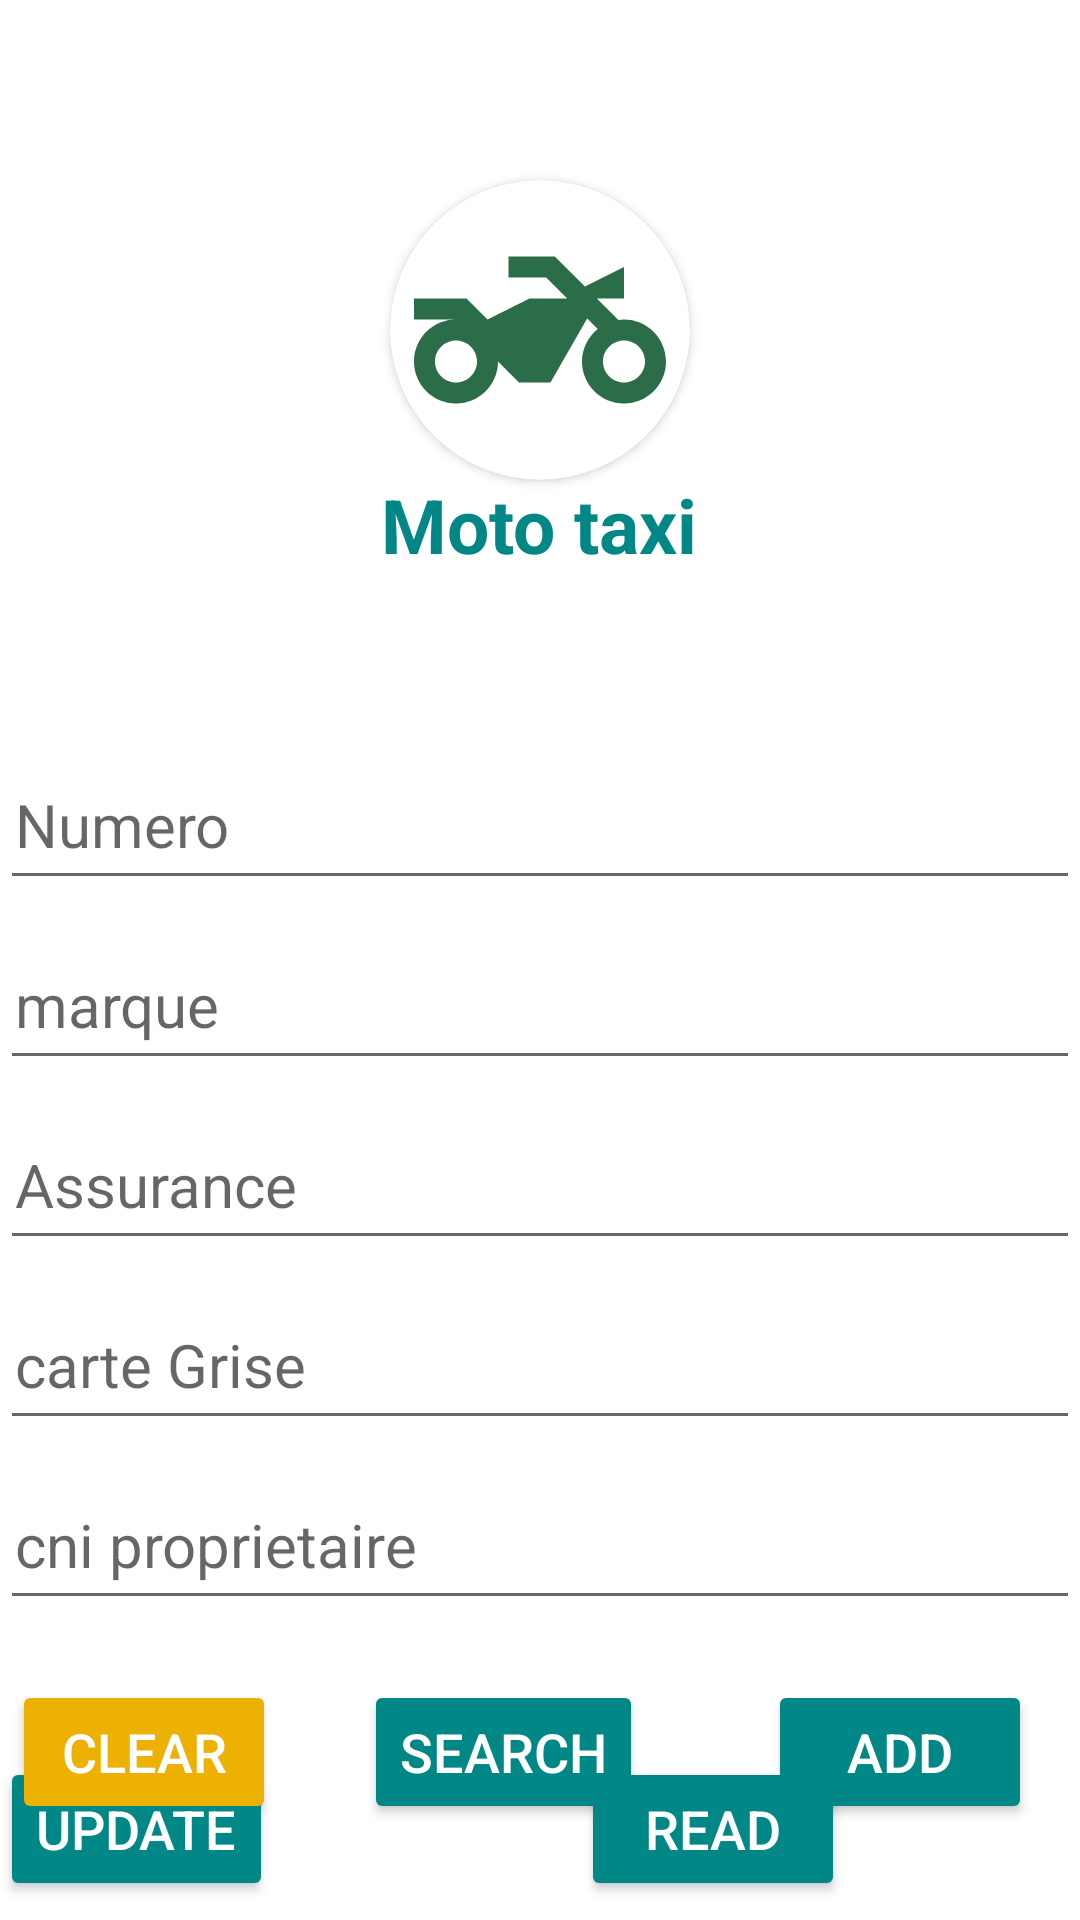

Produce the Android XML layout that renders to this screen, including the resource entries it uses.
<!-- AndroidManifest.xml: application theme Theme.Motor -->
<!-- res/layout/activity_moto_register.xml -->
<?xml version="1.0" encoding="utf-8"?>
<RelativeLayout
    xmlns:android="http://schemas.android.com/apk/res/android"
    xmlns:app="http://schemas.android.com/apk/res-auto"
    xmlns:tools="http://schemas.android.com/tools"
    android:layout_width="match_parent"
    android:background="@drawable/top0"
    android:layout_height="match_parent"
    tools:context=".MotoRegister">

    <androidx.cardview.widget.CardView
        android:layout_width="100dp"
        android:layout_marginTop="60dp"
        android:layout_height="100dp"

        app:cardCornerRadius="50dp"
        android:layout_centerHorizontal="true">
        <ImageView
            android:layout_width="match_parent"
            android:layout_height="match_parent"
            android:scaleType="centerCrop"
            android:layout_margin="8dp"
            android:src="@drawable/top4"/>
    </androidx.cardview.widget.CardView>

    <RelativeLayout
        android:id="@+id/relative"
        android:layout_marginTop="100dp"
        android:layout_width="match_parent"
        android:layout_height="wrap_content">
        <TextView
            android:id="@+id/edit1"
            android:layout_width="wrap_content"
            android:layout_height="50dp"
            android:gravity="center"
            android:text="Moto taxi"
            android:textStyle="bold"
            android:inputType="number"
            android:layout_marginTop="50dp"
            android:layout_centerHorizontal="true"
            android:textColor="@color/teal_700"
            android:textSize="25dp" />

        <EditText
            android:id="@+id/edit2"
            android:layout_width="match_parent"
            android:layout_height="50dp"
            android:hint="Numero"
            android:inputType="number"
            android:padding="5dp"
            android:layout_below="@+id/edit1"
            android:layout_marginTop="50dp"
            android:layout_centerHorizontal="true"
            android:textColor="@color/black"
            android:textSize="20dp" />

        <EditText
            android:id="@+id/edit3"
            android:layout_width="match_parent"
            android:layout_height="50dp"
            android:hint="marque"
            android:padding="5dp"
            android:inputType="number"
            android:layout_below="@+id/edit2"
            android:layout_marginTop="10dp"
            android:layout_centerHorizontal="true"
            android:textColor="@color/black"
            android:textSize="20dp" />

        <EditText
            android:id="@+id/edit4"
            android:layout_width="match_parent"
            android:layout_height="50dp"
            android:hint="Assurance"
            android:padding="5dp"
            android:inputType="text"
            android:layout_below="@+id/edit3"
            android:layout_marginTop="10dp"
            android:layout_centerHorizontal="true"
            android:textColor="@color/black"
            android:textSize="20dp" />

        <EditText
            android:id="@+id/edit5"
            android:layout_width="match_parent"
            android:layout_height="50dp"
            android:hint="carte Grise"
            android:padding="5dp"
            android:inputType="text"
            android:layout_below="@+id/edit4"
            android:layout_marginTop="10dp"
            android:layout_centerHorizontal="true"
            android:textColor="@color/black"
            android:textSize="20dp" />

        <EditText
            android:id="@+id/edit6"
            android:layout_width="match_parent"
            android:layout_height="50dp"
            android:hint="cni proprietaire"
            android:inputType="number"
            android:padding="5dp"
            android:layout_below="@+id/edit5"
            android:layout_marginTop="10dp"
            android:layout_centerHorizontal="true"
            android:textColor="@color/black"
            android:textSize="20dp" />

        <androidx.constraintlayout.widget.ConstraintLayout
            android:layout_width="match_parent"
            android:layout_height="130dp"
            android:layout_marginTop="20dp"
            android:id="@+id/linear"
            android:layout_below="@+id/edit6"
            android:orientation="horizontal">


            <Button
                android:id="@+id/btn1"
                android:layout_width="wrap_content"
                android:layout_height="wrap_content"
                android:layout_marginEnd="16dp"
                android:backgroundTint="@color/teal_700"
                android:text="Add"
                android:textColor="@color/white"
                android:textSize="18dp"
                app:layout_constraintBottom_toBottomOf="parent"
                app:layout_constraintEnd_toEndOf="parent"
                app:layout_constraintTop_toTopOf="parent"
                app:layout_constraintVertical_bias="0.0" />

            <Button
                android:id="@+id/updateMoto"
                android:layout_width="wrap_content"
                android:layout_height="wrap_content"
                android:layout_marginEnd="24dp"
                android:backgroundTint="@color/teal_700"
                android:text="update"
                android:textColor="@color/white"
                android:textSize="18dp"
                app:layout_constraintBottom_toBottomOf="parent"
                app:layout_constraintEnd_toStartOf="@+id/btn1"
                app:layout_constraintHorizontal_bias="0.0"
                app:layout_constraintStart_toStartOf="parent"
                app:layout_constraintTop_toTopOf="parent"
                app:layout_constraintVertical_bias="0.804" />

            <Button
                android:id="@+id/readMoto"
                android:layout_width="wrap_content"
                android:layout_height="wrap_content"
                android:layout_marginStart="24dp"
                android:backgroundTint="@color/teal_700"
                android:text="read"
                android:textColor="@color/white"
                android:textSize="18dp"
                app:layout_constraintBottom_toBottomOf="parent"
                app:layout_constraintEnd_toEndOf="parent"
                app:layout_constraintStart_toEndOf="@+id/updateMoto"
                app:layout_constraintTop_toTopOf="parent"
                app:layout_constraintVertical_bias="0.804" />

            <Button
                android:id="@+id/clearMoto"
                android:layout_width="wrap_content"
                android:layout_height="wrap_content"
                android:layout_marginStart="4dp"
                android:backgroundTint="#ECB102"
                android:padding="5dp"
                android:text="Clear"
                android:textColor="@color/white"
                android:textSize="18dp"
                app:layout_constraintBottom_toBottomOf="parent"
                app:layout_constraintStart_toStartOf="parent"
                app:layout_constraintTop_toTopOf="parent"
                app:layout_constraintVertical_bias="0.0" />

            <Button
                android:id="@+id/searchoto"
                android:layout_width="wrap_content"
                android:layout_height="wrap_content"
                android:layout_marginStart="24dp"
                android:backgroundTint="@color/teal_700"
                android:text="search"
                android:textColor="@color/white"
                android:textSize="18dp"
                app:layout_constraintEnd_toStartOf="@+id/btn1"
                app:layout_constraintHorizontal_bias="0.111"
                app:layout_constraintStart_toEndOf="@+id/clearMoto"
                app:layout_constraintTop_toTopOf="parent" />

        </androidx.constraintlayout.widget.ConstraintLayout>



    </RelativeLayout>




</RelativeLayout>
<!-- resources referenced by this layout -->
<resources>
  <!-- drawable top4 (drawable) -->
  <vector android:height="24dp" android:tint="#2A6D48"
      android:viewportHeight="24" android:viewportWidth="24"
      android:width="24dp" xmlns:android="http://schemas.android.com/apk/res/android">
      <path android:fillColor="@android:color/white" android:pathData="M20,11c-0.18,0 -0.36,0.03 -0.53,0.05L17.41,9H20V6l-3.72,1.86L13.41,5H9v2h3.59l2,2H11l-4,2L5,9H0v2h4c-2.21,0 -4,1.79 -4,4c0,2.21 1.79,4 4,4c2.21,0 4,-1.79 4,-4l2,2h3l3.49,-6.1l1.01,1.01C16.59,12.64 16,13.75 16,15c0,2.21 1.79,4 4,4c2.21,0 4,-1.79 4,-4C24,12.79 22.21,11 20,11zM4,17c-1.1,0 -2,-0.9 -2,-2c0,-1.1 0.9,-2 2,-2c1.1,0 2,0.9 2,2C6,16.1 5.1,17 4,17zM20,17c-1.1,0 -2,-0.9 -2,-2c0,-1.1 0.9,-2 2,-2s2,0.9 2,2C22,16.1 21.1,17 20,17z"/>
  </vector>
  <style name="Theme.Motor" parent="Theme.MaterialComponents.DayNight.NoActionBar">
          
          <item name="colorPrimary">@color/purple_500</item>
          <item name="colorPrimaryVariant">@color/purple_700</item>
          <item name="colorOnPrimary">@color/white</item>
          
          <item name="colorSecondary">@color/teal_200</item>
          <item name="colorSecondaryVariant">@color/teal_700</item>
          <item name="colorOnSecondary">@color/black</item>
          
          <item name="android:statusBarColor">?attr/colorPrimaryVariant</item>
          
      </style>
  <!-- not gathered from this repository: default colours our renderer supplied (Android Studio template values) -->
  <color name="purple_500">#FF6200EE</color>
  <color name="purple_700">#FF3700B3</color>
  <color name="teal_200">#FF03DAC5</color>
  <color name="teal_700">#FF018786</color>
  <color name="black">#FF000000</color>
  <color name="white">#FFFFFFFF</color>
</resources>
